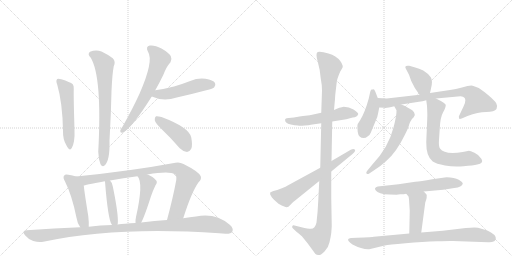
t = 0.00 s
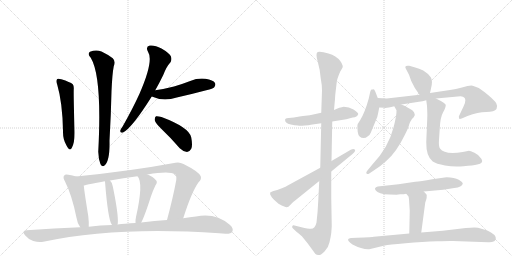
t = 3.18 s
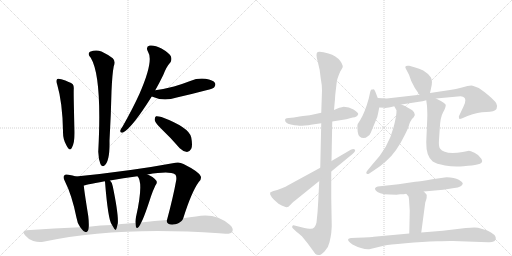
t = 6.36 s
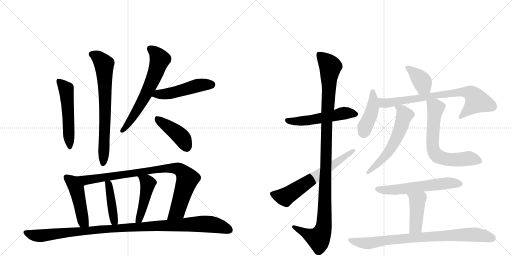
t = 9.54 s
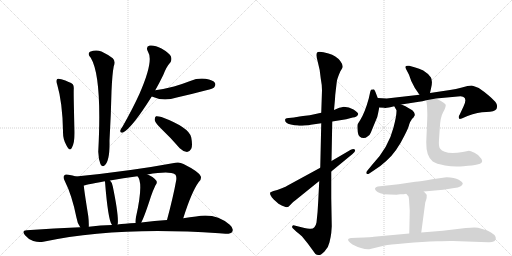
t = 12.73 s
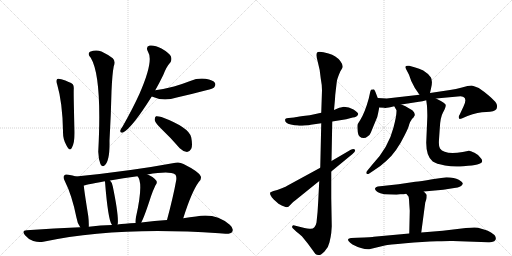
t = 15.91 s

The animated SVG that drew these frames (rendered in a browser with its animation timeline set to each time). Animation: 21 CSS @keyframes rules; one cycle of 15.91 s.

<svg version="1.1" viewBox="0 0 2048 1024" xmlns="http://www.w3.org/2000/svg">
  <g stroke="lightgray" stroke-dasharray="1,1" stroke-width="1" transform="scale(4, 4)">
    <line x1="0" y1="0" x2="256" y2="256"></line>
    <line x1="256" y1="0" x2="0" y2="256"></line>
    <line x1="128" y1="0" x2="128" y2="256"></line>
    <line x1="0" y1="128" x2="256" y2="128"></line>
    <line x1="256" y1="0" x2="512" y2="256"></line>
    <line x1="512" y1="0" x2="256" y2="256"></line>
    <line x1="384" y1="0" x2="384" y2="256"></line>
    <line x1="256" y1="128" x2="512" y2="128"></line>
  </g>
<g transform="scale(1, -1) translate(0, -850)">
   <style type="text/css">
    @keyframes keyframes0 {
      from {
       stroke: black;
       stroke-dashoffset: 530;
       stroke-width: 128;
       }
       63% {
       animation-timing-function: step-end;
       stroke: black;
       stroke-dashoffset: 0;
       stroke-width: 128;
       }
       to {
       stroke: black;
       stroke-width: 1024;
       }
       }
       #make-me-a-hanzi-animation-0 {
         animation: keyframes0 0.681315s both;
         animation-delay: 0.000000s;
         animation-timing-function: linear;
       }
    @keyframes keyframes1 {
      from {
       stroke: black;
       stroke-dashoffset: 716;
       stroke-width: 128;
       }
       70% {
       animation-timing-function: step-end;
       stroke: black;
       stroke-dashoffset: 0;
       stroke-width: 128;
       }
       to {
       stroke: black;
       stroke-width: 1024;
       }
       }
       #make-me-a-hanzi-animation-1 {
         animation: keyframes1 0.832682s both;
         animation-delay: 0.681315s;
         animation-timing-function: linear;
       }
    @keyframes keyframes2 {
      from {
       stroke: black;
       stroke-dashoffset: 637;
       stroke-width: 128;
       }
       67% {
       animation-timing-function: step-end;
       stroke: black;
       stroke-dashoffset: 0;
       stroke-width: 128;
       }
       to {
       stroke: black;
       stroke-width: 1024;
       }
       }
       #make-me-a-hanzi-animation-2 {
         animation: keyframes2 0.768392s both;
         animation-delay: 1.513997s;
         animation-timing-function: linear;
       }
    @keyframes keyframes3 {
      from {
       stroke: black;
       stroke-dashoffset: 492;
       stroke-width: 128;
       }
       62% {
       animation-timing-function: step-end;
       stroke: black;
       stroke-dashoffset: 0;
       stroke-width: 128;
       }
       to {
       stroke: black;
       stroke-width: 1024;
       }
       }
       #make-me-a-hanzi-animation-3 {
         animation: keyframes3 0.650391s both;
         animation-delay: 2.282389s;
         animation-timing-function: linear;
       }
    @keyframes keyframes4 {
      from {
       stroke: black;
       stroke-dashoffset: 426;
       stroke-width: 128;
       }
       58% {
       animation-timing-function: step-end;
       stroke: black;
       stroke-dashoffset: 0;
       stroke-width: 128;
       }
       to {
       stroke: black;
       stroke-width: 1024;
       }
       }
       #make-me-a-hanzi-animation-4 {
         animation: keyframes4 0.596680s both;
         animation-delay: 2.932780s;
         animation-timing-function: linear;
       }
    @keyframes keyframes5 {
      from {
       stroke: black;
       stroke-dashoffset: 472;
       stroke-width: 128;
       }
       61% {
       animation-timing-function: step-end;
       stroke: black;
       stroke-dashoffset: 0;
       stroke-width: 128;
       }
       to {
       stroke: black;
       stroke-width: 1024;
       }
       }
       #make-me-a-hanzi-animation-5 {
         animation: keyframes5 0.634115s both;
         animation-delay: 3.529460s;
         animation-timing-function: linear;
       }
    @keyframes keyframes6 {
      from {
       stroke: black;
       stroke-dashoffset: 897;
       stroke-width: 128;
       }
       74% {
       animation-timing-function: step-end;
       stroke: black;
       stroke-dashoffset: 0;
       stroke-width: 128;
       }
       to {
       stroke: black;
       stroke-width: 1024;
       }
       }
       #make-me-a-hanzi-animation-6 {
         animation: keyframes6 0.979980s both;
         animation-delay: 4.163574s;
         animation-timing-function: linear;
       }
    @keyframes keyframes7 {
      from {
       stroke: black;
       stroke-dashoffset: 420;
       stroke-width: 128;
       }
       58% {
       animation-timing-function: step-end;
       stroke: black;
       stroke-dashoffset: 0;
       stroke-width: 128;
       }
       to {
       stroke: black;
       stroke-width: 1024;
       }
       }
       #make-me-a-hanzi-animation-7 {
         animation: keyframes7 0.591797s both;
         animation-delay: 5.143555s;
         animation-timing-function: linear;
       }
    @keyframes keyframes8 {
      from {
       stroke: black;
       stroke-dashoffset: 461;
       stroke-width: 128;
       }
       60% {
       animation-timing-function: step-end;
       stroke: black;
       stroke-dashoffset: 0;
       stroke-width: 128;
       }
       to {
       stroke: black;
       stroke-width: 1024;
       }
       }
       #make-me-a-hanzi-animation-8 {
         animation: keyframes8 0.625163s both;
         animation-delay: 5.735352s;
         animation-timing-function: linear;
       }
    @keyframes keyframes9 {
      from {
       stroke: black;
       stroke-dashoffset: 1076;
       stroke-width: 128;
       }
       78% {
       animation-timing-function: step-end;
       stroke: black;
       stroke-dashoffset: 0;
       stroke-width: 128;
       }
       to {
       stroke: black;
       stroke-width: 1024;
       }
       }
       #make-me-a-hanzi-animation-9 {
         animation: keyframes9 1.125651s both;
         animation-delay: 6.360514s;
         animation-timing-function: linear;
       }
    @keyframes keyframes10 {
      from {
       stroke: black;
       stroke-dashoffset: 534;
       stroke-width: 128;
       }
       63% {
       animation-timing-function: step-end;
       stroke: black;
       stroke-dashoffset: 0;
       stroke-width: 128;
       }
       to {
       stroke: black;
       stroke-width: 1024;
       }
       }
       #make-me-a-hanzi-animation-10 {
         animation: keyframes10 0.684570s both;
         animation-delay: 7.486165s;
         animation-timing-function: linear;
       }
    @keyframes keyframes11 {
      from {
       stroke: black;
       stroke-dashoffset: 1123;
       stroke-width: 128;
       }
       79% {
       animation-timing-function: step-end;
       stroke: black;
       stroke-dashoffset: 0;
       stroke-width: 128;
       }
       to {
       stroke: black;
       stroke-width: 1024;
       }
       }
       #make-me-a-hanzi-animation-11 {
         animation: keyframes11 1.163900s both;
         animation-delay: 8.170736s;
         animation-timing-function: linear;
       }
    @keyframes keyframes12 {
      from {
       stroke: black;
       stroke-dashoffset: 641;
       stroke-width: 128;
       }
       68% {
       animation-timing-function: step-end;
       stroke: black;
       stroke-dashoffset: 0;
       stroke-width: 128;
       }
       to {
       stroke: black;
       stroke-width: 1024;
       }
       }
       #make-me-a-hanzi-animation-12 {
         animation: keyframes12 0.771647s both;
         animation-delay: 9.334635s;
         animation-timing-function: linear;
       }
    @keyframes keyframes13 {
      from {
       stroke: black;
       stroke-dashoffset: 383;
       stroke-width: 128;
       }
       55% {
       animation-timing-function: step-end;
       stroke: black;
       stroke-dashoffset: 0;
       stroke-width: 128;
       }
       to {
       stroke: black;
       stroke-width: 1024;
       }
       }
       #make-me-a-hanzi-animation-13 {
         animation: keyframes13 0.561686s both;
         animation-delay: 10.106283s;
         animation-timing-function: linear;
       }
    @keyframes keyframes14 {
      from {
       stroke: black;
       stroke-dashoffset: 428;
       stroke-width: 128;
       }
       58% {
       animation-timing-function: step-end;
       stroke: black;
       stroke-dashoffset: 0;
       stroke-width: 128;
       }
       to {
       stroke: black;
       stroke-width: 1024;
       }
       }
       #make-me-a-hanzi-animation-14 {
         animation: keyframes14 0.598307s both;
         animation-delay: 10.667969s;
         animation-timing-function: linear;
       }
    @keyframes keyframes15 {
      from {
       stroke: black;
       stroke-dashoffset: 762;
       stroke-width: 128;
       }
       71% {
       animation-timing-function: step-end;
       stroke: black;
       stroke-dashoffset: 0;
       stroke-width: 128;
       }
       to {
       stroke: black;
       stroke-width: 1024;
       }
       }
       #make-me-a-hanzi-animation-15 {
         animation: keyframes15 0.870117s both;
         animation-delay: 11.266276s;
         animation-timing-function: linear;
       }
    @keyframes keyframes16 {
      from {
       stroke: black;
       stroke-dashoffset: 583;
       stroke-width: 128;
       }
       65% {
       animation-timing-function: step-end;
       stroke: black;
       stroke-dashoffset: 0;
       stroke-width: 128;
       }
       to {
       stroke: black;
       stroke-width: 1024;
       }
       }
       #make-me-a-hanzi-animation-16 {
         animation: keyframes16 0.724447s both;
         animation-delay: 12.136393s;
         animation-timing-function: linear;
       }
    @keyframes keyframes17 {
      from {
       stroke: black;
       stroke-dashoffset: 660;
       stroke-width: 128;
       }
       68% {
       animation-timing-function: step-end;
       stroke: black;
       stroke-dashoffset: 0;
       stroke-width: 128;
       }
       to {
       stroke: black;
       stroke-width: 1024;
       }
       }
       #make-me-a-hanzi-animation-17 {
         animation: keyframes17 0.787109s both;
         animation-delay: 12.860840s;
         animation-timing-function: linear;
       }
    @keyframes keyframes18 {
      from {
       stroke: black;
       stroke-dashoffset: 591;
       stroke-width: 128;
       }
       66% {
       animation-timing-function: step-end;
       stroke: black;
       stroke-dashoffset: 0;
       stroke-width: 128;
       }
       to {
       stroke: black;
       stroke-width: 1024;
       }
       }
       #make-me-a-hanzi-animation-18 {
         animation: keyframes18 0.730957s both;
         animation-delay: 13.647949s;
         animation-timing-function: linear;
       }
    @keyframes keyframes19 {
      from {
       stroke: black;
       stroke-dashoffset: 432;
       stroke-width: 128;
       }
       58% {
       animation-timing-function: step-end;
       stroke: black;
       stroke-dashoffset: 0;
       stroke-width: 128;
       }
       to {
       stroke: black;
       stroke-width: 1024;
       }
       }
       #make-me-a-hanzi-animation-19 {
         animation: keyframes19 0.601562s both;
         animation-delay: 14.378906s;
         animation-timing-function: linear;
       }
    @keyframes keyframes20 {
      from {
       stroke: black;
       stroke-dashoffset: 830;
       stroke-width: 128;
       }
       73% {
       animation-timing-function: step-end;
       stroke: black;
       stroke-dashoffset: 0;
       stroke-width: 128;
       }
       to {
       stroke: black;
       stroke-width: 1024;
       }
       }
       #make-me-a-hanzi-animation-20 {
         animation: keyframes20 0.925456s both;
         animation-delay: 14.980469s;
         animation-timing-function: linear;
       }
</style>
<path d="M 229 511 Q 250 439 252 326 Q 251 292 266 268 Q 279 243 287 258 Q 300 280 298 331 Q 294 466 295 494 Q 296 507 291 513 Q 281 522 245 533 Q 233 537 229 534 Q 222 528 229 511 Z" fill="lightgray"></path> 
<path d="M 363 619 Q 409 543 393 243 Q 394 213 402 193 Q 409 181 418 188 Q 440 206 438 287 Q 444 392 446 485 Q 449 555 455 585 Q 464 604 451 617 Q 435 630 406 644 Q 384 653 360 643 Q 348 634 363 619 Z" fill="lightgray"></path> 
<path d="M 621 489 Q 637 517 653 550 Q 666 584 682 601 Q 689 613 683 626 Q 677 638 646 656 Q 618 671 599 668 Q 581 664 592 643 Q 616 607 558 475 Q 530 414 491 345 Q 482 333 481 327 Q 480 317 492 320 Q 528 338 607 464 L 621 489 Z" fill="lightgray"></path> 
<path d="M 607 464 Q 653 443 707 460 Q 765 473 825 489 Q 853 496 857 501 Q 864 510 860 518 Q 853 530 822 535 Q 791 539 761 526 Q 730 514 696 504 Q 662 495 621 489 C 591 485 579 476 607 464 Z" fill="lightgray"></path> 
<path d="M 646 334 Q 682 300 719 257 Q 732 244 748 242 Q 758 242 765 255 Q 771 268 765 300 Q 758 340 646 382 Q 631 386 624 385 Q 618 381 619 369 Q 622 357 646 334 Z" fill="lightgray"></path> 
<path d="M 304 144 Q 291 148 274 151 Q 261 155 257 148 Q 250 141 260 124 Q 288 69 306 -21 Q 309 -43 321 -59 C 338 -84 354 -87 355 -57 Q 356 -39 353 -14 Q 338 79 335 108 C 332 136 332 136 304 144 Z" fill="lightgray"></path> 
<path d="M 733 -23 Q 766 82 795 122 Q 807 132 803 145 Q 796 163 734 194 Q 718 203 702 199 Q 524 166 304 144 C 274 141 306 101 335 108 Q 335 109 419 125 L 440 128 Q 492 138 550 145 L 590 152 Q 677 167 700 153 Q 707 149 705 130 Q 693 63 668 -30 C 660 -59 724 -52 733 -23 Z" fill="lightgray"></path> 
<path d="M 470 -48 Q 470 -47 471 -45 Q 475 -11 451 105 Q 450 118 440 128 C 420 151 412 154 419 125 L 420 124 Q 432 -29 447 -48 L 448 -50 C 463 -76 464 -77 470 -48 Z" fill="lightgray"></path> 
<path d="M 565 -40 Q 578 -16 604 65 Q 610 84 622 109 Q 632 122 623 130 Q 613 143 590 152 C 562 164 532 169 550 145 Q 575 120 544 -18 Q 541 -31 542 -42 C 543 -72 552 -67 565 -40 Z" fill="lightgray"></path> 
<path d="M 321 -59 Q 218 -63 107 -71 Q 85 -72 100 -91 Q 113 -107 133 -114 Q 155 -121 173 -117 Q 467 -54 877 -83 Q 889 -83 902 -85 Q 923 -86 929 -77 Q 936 -64 919 -49 Q 862 0 784 -16 Q 760 -19 733 -23 L 668 -30 Q 619 -33 565 -40 L 542 -42 Q 521 -42 501 -45 Q 485 -46 470 -48 L 448 -50 Q 402 -51 355 -57 L 321 -59 Z" fill="lightgray"></path> 
<path d="M 1239 389 L 1212 386 Q 1181 382 1176 380 L 1155 378 Q 1145 378 1141 374 Q 1140 372 1141 365 Q 1145 354 1178 349 L 1192 348 Q 1198 346 1218 348 Q 1238 349 1243 351 L 1285 357 L 1329 364 L 1385 373 L 1411 380 Q 1429 381 1433 394 Q 1433 400 1414 412 Q 1396 423 1375 423 Q 1360 419 1357 419 L 1336 410 L 1285 399 L 1239 389 Z" fill="lightgray"></path> 
<path d="M 1285 357 L 1281 179 L 1277 126 L 1273 47 Q 1271 1 1266 -40 Q 1260 -69 1238 -65 Q 1229 -65 1218 -62 L 1178 -52 Q 1171 -50 1169 -55 Q 1167 -60 1172 -64 L 1187 -78 Q 1207 -94 1210 -98 L 1231 -124 L 1261 -165 Q 1263 -168 1272 -170 Q 1282 -173 1298 -156 Q 1314 -140 1318 -119 Q 1323 -99 1325 -82 L 1327 -55 L 1325 58 L 1325 164 L 1326 206 L 1329 364 L 1336 410 L 1340 454 Q 1340 466 1343 488 L 1347 522 Q 1348 534 1361 564 L 1367 574 Q 1377 585 1361 606 Q 1345 627 1314 636 Q 1284 645 1271 642 Q 1261 638 1271 603 Q 1281 568 1283 536 Q 1288 510 1288 489 L 1285 399 L 1285 357 Z" fill="lightgray"></path> 
<path d="M 1281 179 L 1147 106 Q 1146 104 1130 98 L 1109 90 Q 1092 86 1082 81 L 1081 80 Q 1079 73 1083 68 Q 1085 62 1095 52 L 1114 35 Q 1128 26 1137 24 Q 1151 17 1160 29 Q 1169 41 1183 50 L 1277 126 L 1325 164 L 1410 234 Q 1425 247 1419 252 Q 1414 256 1403 251 L 1326 206 L 1281 179 Z" fill="lightgray"></path> 
<path d="M 1720 478 L 1724 496 Q 1732 527 1723 541 Q 1714 555 1693 568 Q 1676 576 1661 580 L 1637 587 Q 1615 590 1624 574 L 1636 551 L 1645 526 Q 1657 498 1678 471 C 1696 447 1713 449 1720 478 Z" fill="lightgray"></path> 
<path d="M 1511 458 L 1501 484 Q 1497 493 1494 493 Q 1491 492 1486 492 Q 1483 491 1481 483 L 1475 456 Q 1460 401 1441 370 L 1431 354 Q 1428 349 1431 322 Q 1434 298 1455 298 Q 1463 298 1470 304 Q 1480 310 1483 319 L 1502 365 Q 1511 384 1512 395 L 1517 420 L 1511 458 Z" fill="lightgray"></path> 
<path d="M 1605 432 L 1676 443 Q 1689 445 1705 449 L 1744 456 L 1831 464 Q 1847 466 1852 463 Q 1870 456 1854 424 L 1838 390 Q 1834 386 1836 377 Q 1837 372 1847 376 L 1870 386 Q 1912 402 1945 402 Q 1978 402 1986 414 Q 1991 427 1985 437 Q 1979 447 1957 466 Q 1935 485 1915 498 Q 1892 508 1886 508 L 1870 506 L 1844 499 Q 1825 494 1800 490 L 1720 478 L 1678 471 L 1547 456 L 1511 458 C 1481 460 1487 421 1517 420 L 1537 419 Q 1543 416 1577 425 L 1605 432 Z" fill="lightgray"></path> 
<path d="M 1577 425 L 1586 409 Q 1587 389 1574 340 Q 1554 259 1487 189 L 1469 167 Q 1463 160 1466 156 Q 1470 152 1477 156 L 1495 168 Q 1525 187 1546 207 Q 1586 242 1618 308 Q 1635 341 1637 353 Q 1640 364 1645 369 Q 1646 373 1654 380 L 1659 389 Q 1660 392 1656 401 Q 1652 409 1637 416 L 1620 426 L 1605 432 C 1577 443 1564 448 1577 425 Z" fill="lightgray"></path> 
<path d="M 1705 449 L 1708 426 Q 1710 390 1709 376 L 1705 282 Q 1704 225 1731 204 Q 1744 195 1780 188 Q 1816 181 1854 185 Q 1893 188 1909 192 Q 1936 197 1926 214 Q 1916 231 1898 239 Q 1881 247 1876 247 L 1851 242 Q 1778 230 1760 256 Q 1754 264 1756 292 L 1759 336 Q 1761 381 1772 400 Q 1783 419 1783 430 Q 1783 437 1744 456 C 1717 470 1701 478 1705 449 Z" fill="lightgray"></path> 
<path d="M 1786 141 L 1729 133 Q 1682 125 1661 123 L 1594 113 L 1511 104 Q 1502 102 1500 96 Q 1499 90 1512 81 Q 1525 71 1586 71 L 1601 73 Q 1617 73 1625 75 L 1695 84 L 1773 91 L 1817 98 Q 1848 101 1851 115 Q 1852 121 1835 131 Q 1818 141 1786 141 Z" fill="lightgray"></path> 
<path d="M 1625 75 L 1634 64 Q 1636 59 1637 36 L 1639 7 L 1637 -84 C 1636 -114 1681 -110 1685 -80 L 1701 40 L 1705 52 Q 1707 55 1707 70 Q 1705 74 1695 84 C 1674 106 1606 98 1625 75 Z" fill="lightgray"></path> 
<path d="M 1637 -84 L 1495 -97 Q 1492 -98 1428 -101 L 1404 -102 Q 1395 -104 1393 -106 Q 1391 -111 1395 -115 Q 1399 -120 1410 -128 Q 1450 -149 1477 -147 L 1539 -132 Q 1553 -129 1622 -123 Q 1692 -117 1748 -115 Q 1804 -113 1811 -114 L 1953 -119 Q 1966 -120 1977 -115 Q 1983 -110 1983 -106 Q 1984 -102 1981 -95 Q 1978 -89 1964 -80 Q 1951 -72 1939 -69 L 1912 -61 Q 1901 -58 1863 -62 L 1771 -73 L 1685 -80 L 1637 -84 Z" fill="lightgray"></path> 
      <clipPath id="make-me-a-hanzi-clip-0">
      <path d="M 229 511 Q 250 439 252 326 Q 251 292 266 268 Q 279 243 287 258 Q 300 280 298 331 Q 294 466 295 494 Q 296 507 291 513 Q 281 522 245 533 Q 233 537 229 534 Q 222 528 229 511 Z" fill="lightgray"></path>
      </clipPath>
      <path clip-path="url(#make-me-a-hanzi-clip-0)" d="M 234 527 L 265 492 L 277 265 " fill="none" id="make-me-a-hanzi-animation-0" stroke-dasharray="402 804" stroke-linecap="round"></path>

      <clipPath id="make-me-a-hanzi-clip-1">
      <path d="M 363 619 Q 409 543 393 243 Q 394 213 402 193 Q 409 181 418 188 Q 440 206 438 287 Q 444 392 446 485 Q 449 555 455 585 Q 464 604 451 617 Q 435 630 406 644 Q 384 653 360 643 Q 348 634 363 619 Z" fill="lightgray"></path>
      </clipPath>
      <path clip-path="url(#make-me-a-hanzi-clip-1)" d="M 369 632 L 393 620 L 417 587 L 421 405 L 412 195 " fill="none" id="make-me-a-hanzi-animation-1" stroke-dasharray="588 1176" stroke-linecap="round"></path>

      <clipPath id="make-me-a-hanzi-clip-2">
      <path d="M 621 489 Q 637 517 653 550 Q 666 584 682 601 Q 689 613 683 626 Q 677 638 646 656 Q 618 671 599 668 Q 581 664 592 643 Q 616 607 558 475 Q 530 414 491 345 Q 482 333 481 327 Q 480 317 492 320 Q 528 338 607 464 L 621 489 Z" fill="lightgray"></path>
      </clipPath>
      <path clip-path="url(#make-me-a-hanzi-clip-2)" d="M 601 654 L 619 642 L 639 612 L 627 570 L 560 427 L 489 328 " fill="none" id="make-me-a-hanzi-animation-2" stroke-dasharray="509 1018" stroke-linecap="round"></path>

      <clipPath id="make-me-a-hanzi-clip-3">
      <path d="M 607 464 Q 653 443 707 460 Q 765 473 825 489 Q 853 496 857 501 Q 864 510 860 518 Q 853 530 822 535 Q 791 539 761 526 Q 730 514 696 504 Q 662 495 621 489 C 591 485 579 476 607 464 Z" fill="lightgray"></path>
      </clipPath>
      <path clip-path="url(#make-me-a-hanzi-clip-3)" d="M 616 467 L 694 480 L 789 508 L 847 512 " fill="none" id="make-me-a-hanzi-animation-3" stroke-dasharray="364 728" stroke-linecap="round"></path>

      <clipPath id="make-me-a-hanzi-clip-4">
      <path d="M 646 334 Q 682 300 719 257 Q 732 244 748 242 Q 758 242 765 255 Q 771 268 765 300 Q 758 340 646 382 Q 631 386 624 385 Q 618 381 619 369 Q 622 357 646 334 Z" fill="lightgray"></path>
      </clipPath>
      <path clip-path="url(#make-me-a-hanzi-clip-4)" d="M 628 377 L 724 303 L 747 260 " fill="none" id="make-me-a-hanzi-animation-4" stroke-dasharray="298 596" stroke-linecap="round"></path>

      <clipPath id="make-me-a-hanzi-clip-5">
      <path d="M 304 144 Q 291 148 274 151 Q 261 155 257 148 Q 250 141 260 124 Q 288 69 306 -21 Q 309 -43 321 -59 C 338 -84 354 -87 355 -57 Q 356 -39 353 -14 Q 338 79 335 108 C 332 136 332 136 304 144 Z" fill="lightgray"></path>
      </clipPath>
      <path clip-path="url(#make-me-a-hanzi-clip-5)" d="M 267 140 L 290 121 L 305 96 L 333 -36 L 349 -51 " fill="none" id="make-me-a-hanzi-animation-5" stroke-dasharray="344 688" stroke-linecap="round"></path>

      <clipPath id="make-me-a-hanzi-clip-6">
      <path d="M 733 -23 Q 766 82 795 122 Q 807 132 803 145 Q 796 163 734 194 Q 718 203 702 199 Q 524 166 304 144 C 274 141 306 101 335 108 Q 335 109 419 125 L 440 128 Q 492 138 550 145 L 590 152 Q 677 167 700 153 Q 707 149 705 130 Q 693 63 668 -30 C 660 -59 724 -52 733 -23 Z" fill="lightgray"></path>
      </clipPath>
      <path clip-path="url(#make-me-a-hanzi-clip-6)" d="M 313 141 L 341 129 L 656 176 L 714 175 L 743 147 L 749 131 L 713 17 L 698 -5 L 674 -23 " fill="none" id="make-me-a-hanzi-animation-6" stroke-dasharray="769 1538" stroke-linecap="round"></path>

      <clipPath id="make-me-a-hanzi-clip-7">
      <path d="M 470 -48 Q 470 -47 471 -45 Q 475 -11 451 105 Q 450 118 440 128 C 420 151 412 154 419 125 L 420 124 Q 432 -29 447 -48 L 448 -50 C 463 -76 464 -77 470 -48 Z" fill="lightgray"></path>
      </clipPath>
      <path clip-path="url(#make-me-a-hanzi-clip-7)" d="M 436 117 L 454 -12 L 453 -46 " fill="none" id="make-me-a-hanzi-animation-7" stroke-dasharray="292 584" stroke-linecap="round"></path>

      <clipPath id="make-me-a-hanzi-clip-8">
      <path d="M 565 -40 Q 578 -16 604 65 Q 610 84 622 109 Q 632 122 623 130 Q 613 143 590 152 C 562 164 532 169 550 145 Q 575 120 544 -18 Q 541 -31 542 -42 C 543 -72 552 -67 565 -40 Z" fill="lightgray"></path>
      </clipPath>
      <path clip-path="url(#make-me-a-hanzi-clip-8)" d="M 557 146 L 592 113 L 573 26 L 558 -23 L 547 -36 " fill="none" id="make-me-a-hanzi-animation-8" stroke-dasharray="333 666" stroke-linecap="round"></path>

      <clipPath id="make-me-a-hanzi-clip-9">
      <path d="M 321 -59 Q 218 -63 107 -71 Q 85 -72 100 -91 Q 113 -107 133 -114 Q 155 -121 173 -117 Q 467 -54 877 -83 Q 889 -83 902 -85 Q 923 -86 929 -77 Q 936 -64 919 -49 Q 862 0 784 -16 Q 760 -19 733 -23 L 668 -30 Q 619 -33 565 -40 L 542 -42 Q 521 -42 501 -45 Q 485 -46 470 -48 L 448 -50 Q 402 -51 355 -57 L 321 -59 Z" fill="lightgray"></path>
      </clipPath>
      <path clip-path="url(#make-me-a-hanzi-clip-9)" d="M 104 -81 L 156 -93 L 395 -67 L 812 -45 L 861 -50 L 917 -69 " fill="none" id="make-me-a-hanzi-animation-9" stroke-dasharray="948 1896" stroke-linecap="round"></path>

      <clipPath id="make-me-a-hanzi-clip-10">
      <path d="M 1239 389 L 1212 386 Q 1181 382 1176 380 L 1155 378 Q 1145 378 1141 374 Q 1140 372 1141 365 Q 1145 354 1178 349 L 1192 348 Q 1198 346 1218 348 Q 1238 349 1243 351 L 1285 357 L 1329 364 L 1385 373 L 1411 380 Q 1429 381 1433 394 Q 1433 400 1414 412 Q 1396 423 1375 423 Q 1360 419 1357 419 L 1336 410 L 1285 399 L 1239 389 Z" fill="lightgray"></path>
      </clipPath>
      <path clip-path="url(#make-me-a-hanzi-clip-10)" d="M 1150 370 L 1171 364 L 1225 367 L 1380 398 L 1424 393 " fill="none" id="make-me-a-hanzi-animation-10" stroke-dasharray="406 812" stroke-linecap="round"></path>

      <clipPath id="make-me-a-hanzi-clip-11">
      <path d="M 1285 357 L 1281 179 L 1277 126 L 1273 47 Q 1271 1 1266 -40 Q 1260 -69 1238 -65 Q 1229 -65 1218 -62 L 1178 -52 Q 1171 -50 1169 -55 Q 1167 -60 1172 -64 L 1187 -78 Q 1207 -94 1210 -98 L 1231 -124 L 1261 -165 Q 1263 -168 1272 -170 Q 1282 -173 1298 -156 Q 1314 -140 1318 -119 Q 1323 -99 1325 -82 L 1327 -55 L 1325 58 L 1325 164 L 1326 206 L 1329 364 L 1336 410 L 1340 454 Q 1340 466 1343 488 L 1347 522 Q 1348 534 1361 564 L 1367 574 Q 1377 585 1361 606 Q 1345 627 1314 636 Q 1284 645 1271 642 Q 1261 638 1271 603 Q 1281 568 1283 536 Q 1288 510 1288 489 L 1285 399 L 1285 357 Z" fill="lightgray"></path>
      </clipPath>
      <path clip-path="url(#make-me-a-hanzi-clip-11)" d="M 1277 633 L 1321 584 L 1306 364 L 1296 -48 L 1287 -83 L 1270 -104 L 1175 -58 " fill="none" id="make-me-a-hanzi-animation-11" stroke-dasharray="995 1990" stroke-linecap="round"></path>

      <clipPath id="make-me-a-hanzi-clip-12">
      <path d="M 1281 179 L 1147 106 Q 1146 104 1130 98 L 1109 90 Q 1092 86 1082 81 L 1081 80 Q 1079 73 1083 68 Q 1085 62 1095 52 L 1114 35 Q 1128 26 1137 24 Q 1151 17 1160 29 Q 1169 41 1183 50 L 1277 126 L 1325 164 L 1410 234 Q 1425 247 1419 252 Q 1414 256 1403 251 L 1326 206 L 1281 179 Z" fill="lightgray"></path>
      </clipPath>
      <path clip-path="url(#make-me-a-hanzi-clip-12)" d="M 1087 75 L 1131 63 L 1149 68 L 1414 248 " fill="none" id="make-me-a-hanzi-animation-12" stroke-dasharray="513 1026" stroke-linecap="round"></path>

      <clipPath id="make-me-a-hanzi-clip-13">
      <path d="M 1720 478 L 1724 496 Q 1732 527 1723 541 Q 1714 555 1693 568 Q 1676 576 1661 580 L 1637 587 Q 1615 590 1624 574 L 1636 551 L 1645 526 Q 1657 498 1678 471 C 1696 447 1713 449 1720 478 Z" fill="lightgray"></path>
      </clipPath>
      <path clip-path="url(#make-me-a-hanzi-clip-13)" d="M 1631 580 L 1680 535 L 1694 504 L 1712 485 " fill="none" id="make-me-a-hanzi-animation-13" stroke-dasharray="255 510" stroke-linecap="round"></path>

      <clipPath id="make-me-a-hanzi-clip-14">
      <path d="M 1511 458 L 1501 484 Q 1497 493 1494 493 Q 1491 492 1486 492 Q 1483 491 1481 483 L 1475 456 Q 1460 401 1441 370 L 1431 354 Q 1428 349 1431 322 Q 1434 298 1455 298 Q 1463 298 1470 304 Q 1480 310 1483 319 L 1502 365 Q 1511 384 1512 395 L 1517 420 L 1511 458 Z" fill="lightgray"></path>
      </clipPath>
      <path clip-path="url(#make-me-a-hanzi-clip-14)" d="M 1491 484 L 1491 419 L 1453 319 " fill="none" id="make-me-a-hanzi-animation-14" stroke-dasharray="300 600" stroke-linecap="round"></path>

      <clipPath id="make-me-a-hanzi-clip-15">
      <path d="M 1605 432 L 1676 443 Q 1689 445 1705 449 L 1744 456 L 1831 464 Q 1847 466 1852 463 Q 1870 456 1854 424 L 1838 390 Q 1834 386 1836 377 Q 1837 372 1847 376 L 1870 386 Q 1912 402 1945 402 Q 1978 402 1986 414 Q 1991 427 1985 437 Q 1979 447 1957 466 Q 1935 485 1915 498 Q 1892 508 1886 508 L 1870 506 L 1844 499 Q 1825 494 1800 490 L 1720 478 L 1678 471 L 1547 456 L 1511 458 C 1481 460 1487 421 1517 420 L 1537 419 Q 1543 416 1577 425 L 1605 432 Z" fill="lightgray"></path>
      </clipPath>
      <path clip-path="url(#make-me-a-hanzi-clip-15)" d="M 1517 452 L 1533 438 L 1548 437 L 1841 482 L 1885 476 L 1908 446 L 1842 383 " fill="none" id="make-me-a-hanzi-animation-15" stroke-dasharray="634 1268" stroke-linecap="round"></path>

      <clipPath id="make-me-a-hanzi-clip-16">
      <path d="M 1577 425 L 1586 409 Q 1587 389 1574 340 Q 1554 259 1487 189 L 1469 167 Q 1463 160 1466 156 Q 1470 152 1477 156 L 1495 168 Q 1525 187 1546 207 Q 1586 242 1618 308 Q 1635 341 1637 353 Q 1640 364 1645 369 Q 1646 373 1654 380 L 1659 389 Q 1660 392 1656 401 Q 1652 409 1637 416 L 1620 426 L 1605 432 C 1577 443 1564 448 1577 425 Z" fill="lightgray"></path>
      </clipPath>
      <path clip-path="url(#make-me-a-hanzi-clip-16)" d="M 1585 424 L 1602 415 L 1618 389 L 1591 310 L 1556 244 L 1472 160 " fill="none" id="make-me-a-hanzi-animation-16" stroke-dasharray="455 910" stroke-linecap="round"></path>

      <clipPath id="make-me-a-hanzi-clip-17">
      <path d="M 1705 449 L 1708 426 Q 1710 390 1709 376 L 1705 282 Q 1704 225 1731 204 Q 1744 195 1780 188 Q 1816 181 1854 185 Q 1893 188 1909 192 Q 1936 197 1926 214 Q 1916 231 1898 239 Q 1881 247 1876 247 L 1851 242 Q 1778 230 1760 256 Q 1754 264 1756 292 L 1759 336 Q 1761 381 1772 400 Q 1783 419 1783 430 Q 1783 437 1744 456 C 1717 470 1701 478 1705 449 Z" fill="lightgray"></path>
      </clipPath>
      <path clip-path="url(#make-me-a-hanzi-clip-17)" d="M 1713 444 L 1742 419 L 1730 289 L 1738 239 L 1754 223 L 1791 212 L 1874 217 L 1913 206 " fill="none" id="make-me-a-hanzi-animation-17" stroke-dasharray="532 1064" stroke-linecap="round"></path>

      <clipPath id="make-me-a-hanzi-clip-18">
      <path d="M 1786 141 L 1729 133 Q 1682 125 1661 123 L 1594 113 L 1511 104 Q 1502 102 1500 96 Q 1499 90 1512 81 Q 1525 71 1586 71 L 1601 73 Q 1617 73 1625 75 L 1695 84 L 1773 91 L 1817 98 Q 1848 101 1851 115 Q 1852 121 1835 131 Q 1818 141 1786 141 Z" fill="lightgray"></path>
      </clipPath>
      <path clip-path="url(#make-me-a-hanzi-clip-18)" d="M 1509 95 L 1575 90 L 1782 117 L 1842 115 " fill="none" id="make-me-a-hanzi-animation-18" stroke-dasharray="463 926" stroke-linecap="round"></path>

      <clipPath id="make-me-a-hanzi-clip-19">
      <path d="M 1625 75 L 1634 64 Q 1636 59 1637 36 L 1639 7 L 1637 -84 C 1636 -114 1681 -110 1685 -80 L 1701 40 L 1705 52 Q 1707 55 1707 70 Q 1705 74 1695 84 C 1674 106 1606 98 1625 75 Z" fill="lightgray"></path>
      </clipPath>
      <path clip-path="url(#make-me-a-hanzi-clip-19)" d="M 1633 72 L 1663 53 L 1669 37 L 1663 -57 L 1642 -77 " fill="none" id="make-me-a-hanzi-animation-19" stroke-dasharray="304 608" stroke-linecap="round"></path>

      <clipPath id="make-me-a-hanzi-clip-20">
      <path d="M 1637 -84 L 1495 -97 Q 1492 -98 1428 -101 L 1404 -102 Q 1395 -104 1393 -106 Q 1391 -111 1395 -115 Q 1399 -120 1410 -128 Q 1450 -149 1477 -147 L 1539 -132 Q 1553 -129 1622 -123 Q 1692 -117 1748 -115 Q 1804 -113 1811 -114 L 1953 -119 Q 1966 -120 1977 -115 Q 1983 -110 1983 -106 Q 1984 -102 1981 -95 Q 1978 -89 1964 -80 Q 1951 -72 1939 -69 L 1912 -61 Q 1901 -58 1863 -62 L 1771 -73 L 1685 -80 L 1637 -84 Z" fill="lightgray"></path>
      </clipPath>
      <path clip-path="url(#make-me-a-hanzi-clip-20)" d="M 1400 -109 L 1472 -123 L 1599 -105 L 1874 -88 L 1911 -89 L 1969 -103 " fill="none" id="make-me-a-hanzi-animation-20" stroke-dasharray="702 1404" stroke-linecap="round"></path>

</g>
</svg>
